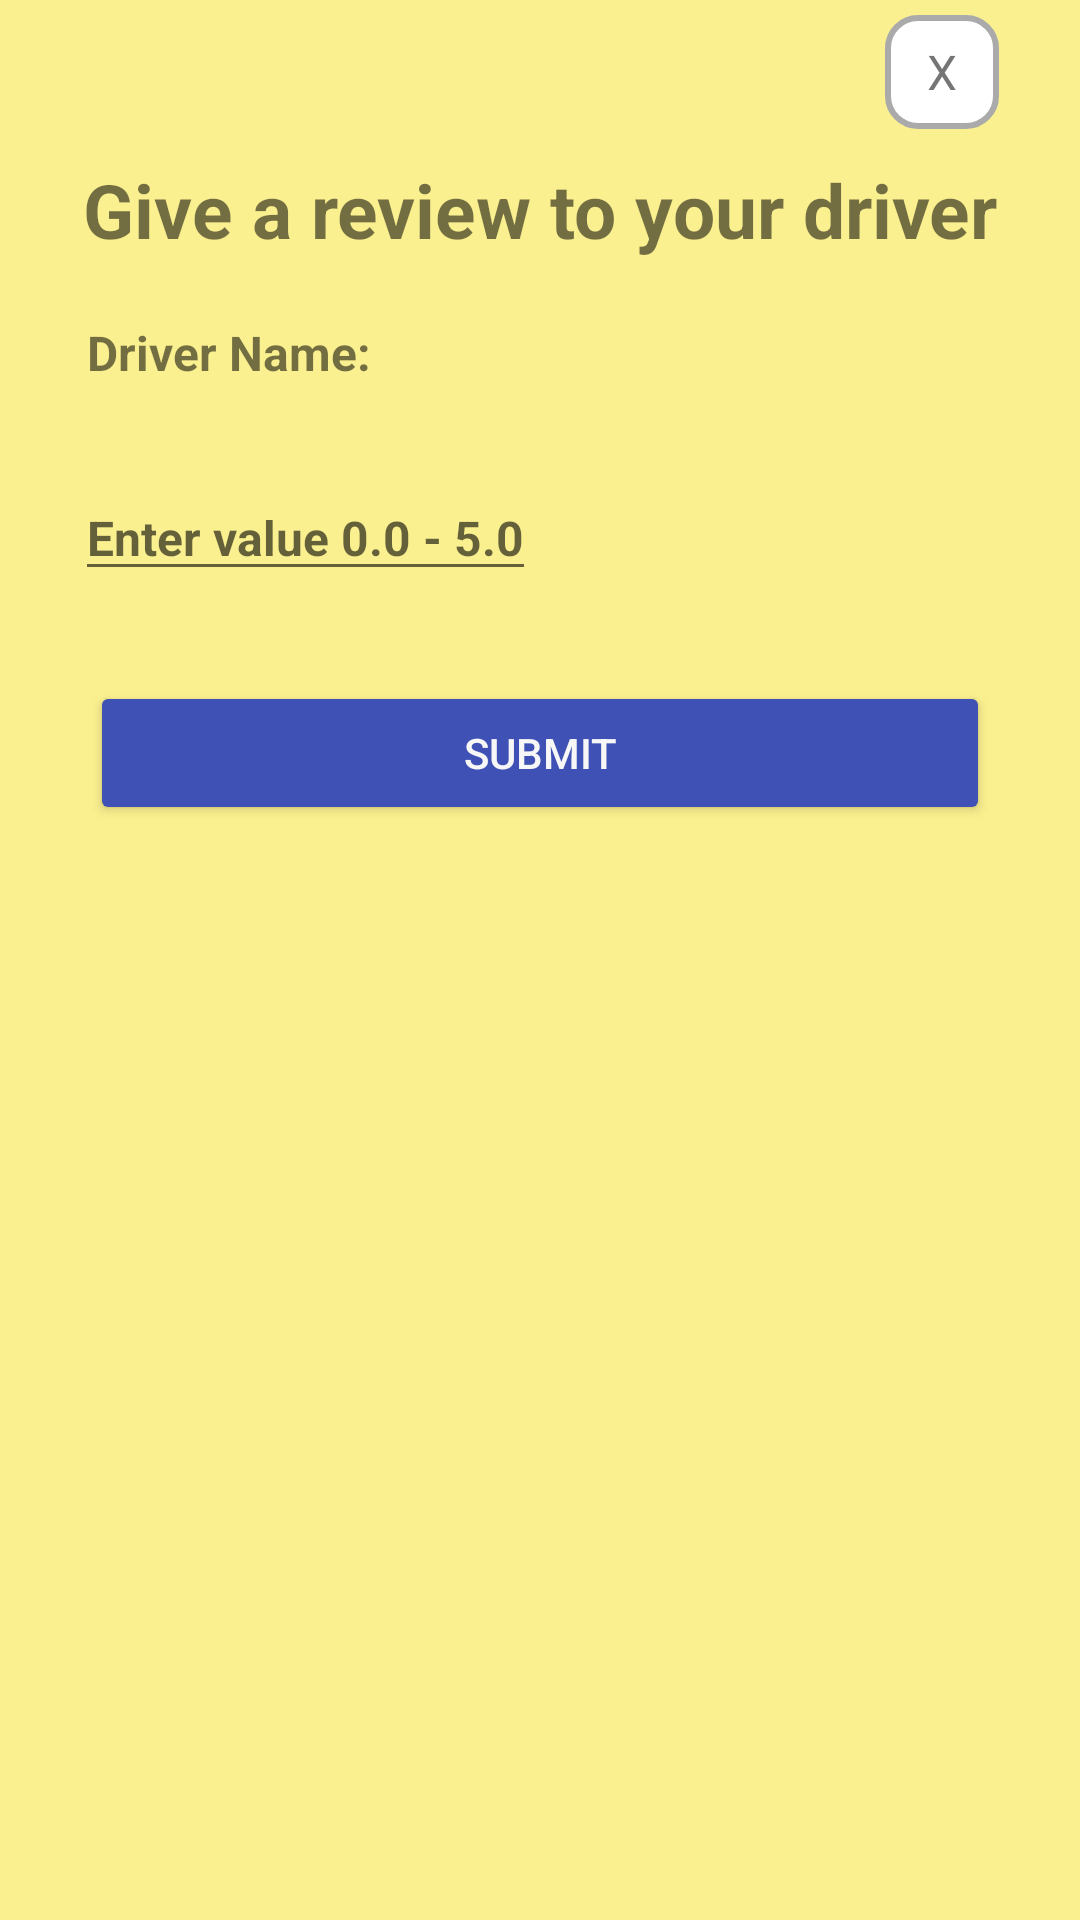

Reconstruct the res/layout file that produces this screen, plus the resources it refers to.
<!-- AndroidManifest.xml: application theme Theme.EHailing -->
<!-- res/layout/comment_dialog.xml -->
<?xml version="1.0" encoding="utf-8"?>
<LinearLayout xmlns:android="http://schemas.android.com/apk/res/android"
    android:layout_width="350dp"
    android:layout_height="350dp"
    android:layout_gravity="center"
    android:background="#7A5353"
    android:backgroundTint="#FBF08F"
    android:orientation="vertical"
    android:padding="5dp"
    android:textAlignment="center">

    <TextView
        android:id="@+id/btnCloseDialog"
        android:layout_width="38dp"
        android:layout_height="38dp"
        android:layout_marginLeft="290dp"
        android:background="@drawable/round_edittext"
        android:gravity="center"
        android:text="X"
        android:textAlignment="center"
        android:textSize="16sp" />

    <TextView
        android:layout_width="match_parent"
        android:layout_height="wrap_content"
        android:layout_marginTop="10dp"
        android:text="Give a review to your driver"
        android:textAlignment="center"
        android:textSize="25sp"
        android:textStyle="bold" />

    <TextView
        android:id="@+id/driverNameView"
        android:layout_width="match_parent"
        android:layout_height="wrap_content"
        android:layout_marginLeft="24dp"
        android:layout_marginTop="20dp"
        android:text="Driver Name: "
        android:textSize="16sp"
        android:textStyle="bold" />

    <EditText
        android:id="@+id/ratingTxt"
        android:layout_width="wrap_content"
        android:layout_height="wrap_content"
        android:layout_marginLeft="20dp"
        android:layout_marginTop="30dp"
        android:hint="Enter value 0.0 - 5.0"
        android:textSize="16sp"
        android:textStyle="bold" />

    <Button
        android:id="@+id/btnSubmit"
        android:layout_width="300dp"
        android:layout_height="wrap_content"
        android:layout_gravity="center"
        android:layout_marginTop="30dp"
        android:backgroundTint="#3F51B5"
        android:gravity="center|center_horizontal"
        android:text="submit"
        android:textColor="#F8F7F7" />


</LinearLayout>
<!-- resources referenced by this layout -->
<resources>
  <!-- drawable round_edittext (drawable) -->
  <?xml version="1.0" encoding="utf-8"?>
  <shape xmlns:android="http://schemas.android.com/apk/res/android"
      android:shape="rectangle">
  
      <solid android:color="@android:color/white"/>
      <stroke android:color="@android:color/darker_gray"
          android:width="2dp"/>
      <corners android:radius="10dp"/>
  
  </shape>
  <style name="Theme.EHailing" parent="Theme.MaterialComponents.DayNight.NoActionBar">
          
          <item name="colorPrimary">@color/purple_500</item>
          <item name="colorPrimaryVariant">@color/purple_700</item>
          <item name="colorOnPrimary">@color/white</item>
          
          <item name="colorSecondary">@color/teal_200</item>
          <item name="colorSecondaryVariant">@color/teal_700</item>
          <item name="colorOnSecondary">@color/black</item>
          
          <item name="android:statusBarColor" tools:targetApi="l">?attr/colorPrimaryVariant</item>
          
      </style>
  <color name="purple_500">#FF6200EE</color>
  <color name="purple_700">#FF3700B3</color>
  <color name="white">#FFFFFFFF</color>
  <color name="teal_200">#FF03DAC5</color>
  <color name="teal_700">#FF018786</color>
  <color name="black">#FF000000</color>
</resources>
